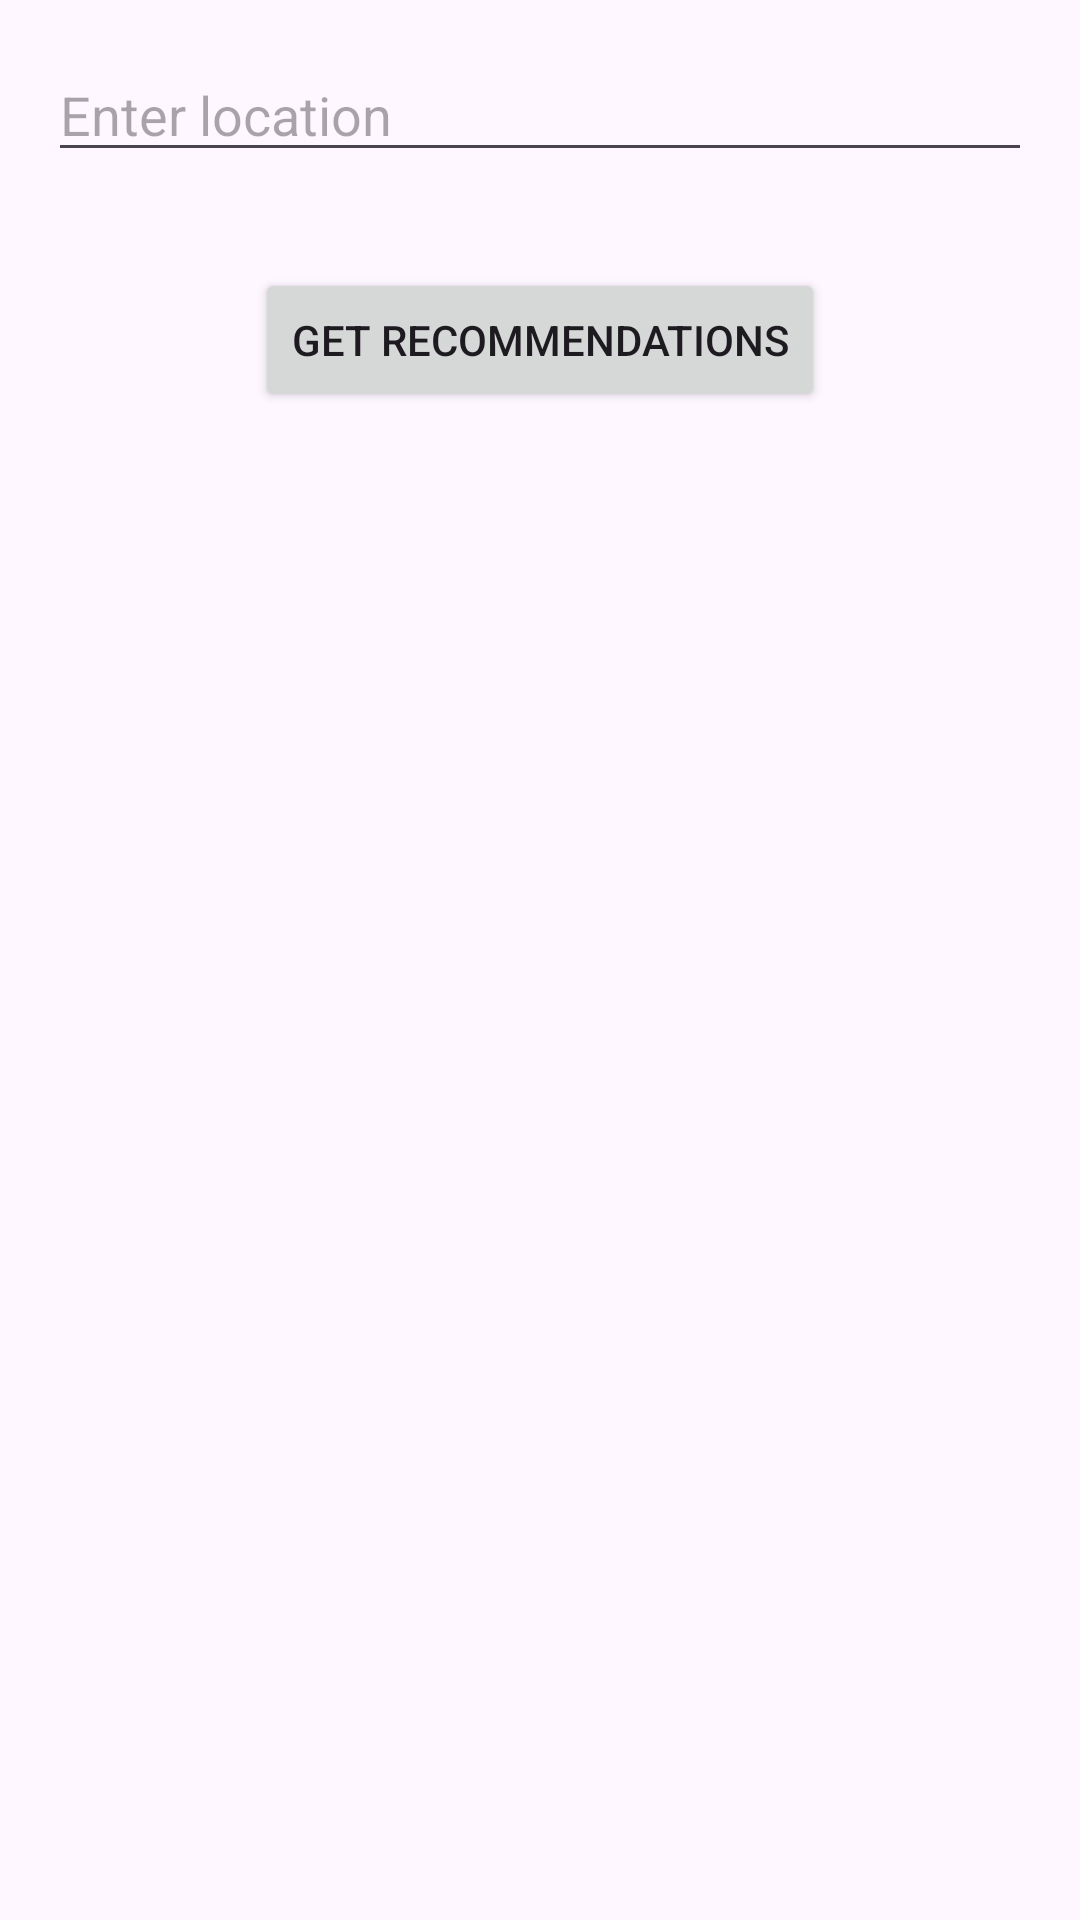

Produce the Android XML layout that renders to this screen, including the resource entries it uses.
<!-- AndroidManifest.xml: activity theme Base.Theme.WeatherAppLB2 -->
<!-- res/layout/activity_home.xml -->
<?xml version="1.0" encoding="utf-8"?>
<RelativeLayout xmlns:android="http://schemas.android.com/apk/res/android"
    xmlns:app="http://schemas.android.com/apk/res-auto"
    xmlns:tools="http://schemas.android.com/tools"
    android:layout_width="match_parent"
    android:layout_height="match_parent"
    tools:context=".HomeActivity">

    <EditText
        android:id="@+id/location_edit_text"
        android:layout_width="match_parent"
        android:layout_height="wrap_content"
        android:hint="Enter location"
        android:layout_margin="16dp"/>

    <Button
        android:id="@+id/get_recommendations_button"
        android:layout_width="wrap_content"
        android:layout_height="wrap_content"
        android:layout_below="@id/location_edit_text"
        android:layout_centerHorizontal="true"
        android:layout_marginTop="16dp"
        android:text="Get Recommendations"/>

</RelativeLayout>
<!-- resources referenced by this layout -->
<resources>
  <style name="Base.Theme.WeatherAppLB2" parent="Theme.Material3.DayNight.NoActionBar">
          
          
      </style>
</resources>
